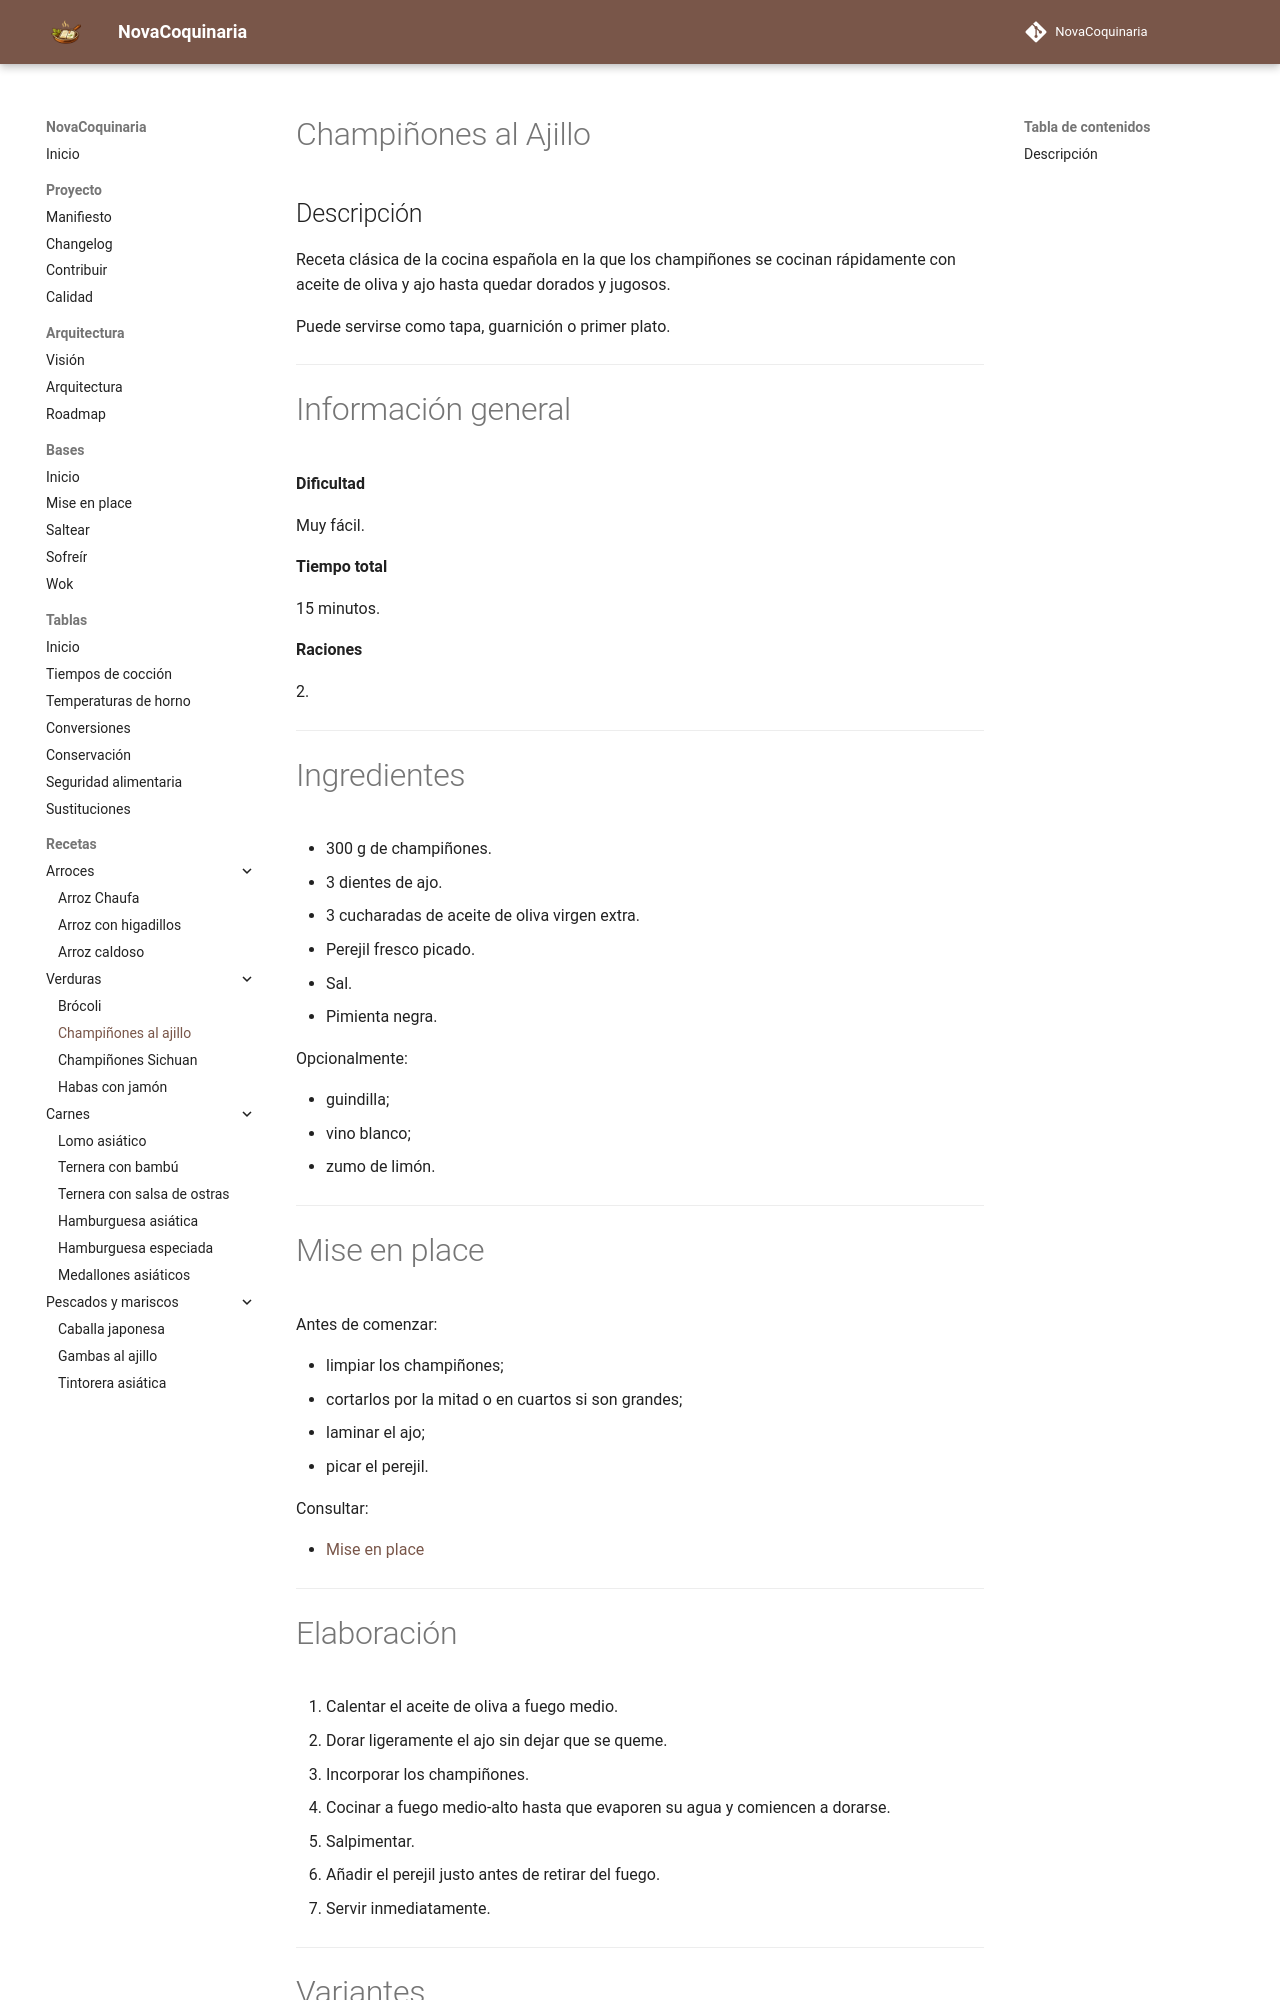

repository: fran-eliot/NovaCoquinaria · page: 04_Verduras/champiñones_ajillo.html · generator: mkdocs

---

id: REC-0011
tipo: receta
titulo: Champiñones al ajillo
categoria: Verduras
cocina:
- mediterranea
dificultad: fácil
tiempo_preparacion: 5 min
tiempo_coccion: 10 min
raciones: 2
estado: estable
version: 1.0.0
ultima_revision: 2026-07-03
etiquetas:
- champiñones
- ajo
- tapa
- verduras

---

# Champiñones al Ajillo

## Descripción

Receta clásica de la cocina española en la que los champiñones se cocinan rápidamente con aceite de oliva y ajo hasta quedar dorados y jugosos.

Puede servirse como tapa, guarnición o primer plato.

---

# Información general

**Dificultad**

Muy fácil.

**Tiempo total**

15 minutos.

**Raciones**

2.

---

# Ingredientes

* 300 g de champiñones.
* 3 dientes de ajo.
* 3 cucharadas de aceite de oliva virgen extra.
* Perejil fresco picado.
* Sal.
* Pimienta negra.

Opcionalmente:

* guindilla;
* vino blanco;
* zumo de limón.

---

# Mise en place

Antes de comenzar:

* limpiar los champiñones;
* cortarlos por la mitad o en cuartos si son grandes;
* laminar el ajo;
* picar el perejil.

Consultar:

* [Mise en place](../00_Bases/01_Fundamentos/mise_en_place.md)

---
